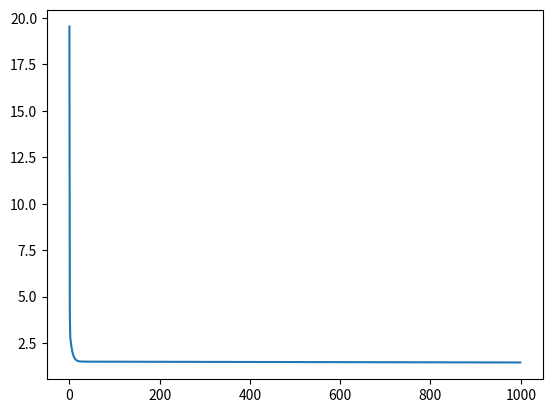

This figure's Python source:
import numpy as np
import random
import matplotlib.pyplot as plt

def predict(x, weights):
    return np.dot(x, weights)

def gradient_descent(x, y, learning_rate, epochs):
    # Adding a column of ones for the intercept term
    x = np.c_[np.ones(x.shape[0]), x]
    num_features = x.shape[1]
    loss = []

    # Initializing weights with random values
    weights = np.random.rand(num_features)
    # print(weights)

    for _ in range(epochs):
        # Calculate predictions
        predictions = predict(x, weights)

        # Calculate errors
        errors = predictions - y
        l = np.sqrt(np.mean(np.square(predictions - y)))
        loss.append(l)

        # Calculating gradients
        # dot product of features and errors.
        # Dividing by len(y) essentially computes the average gradient across all samples in the dataset.
        # This normalization step helps to ensure that the step size taken during each update of the
        # weights is consistent and independent of the size of the dataset.

        # The dot product is used when calculating the gradients because it efficiently computes the sum of the
        # element-wise multiplication between the input features and the errors. This operation effectively
        # calculates the partial derivative of the loss function with respect to each weight.

        gradients = np.dot(x.T, errors) / len(y)

        # Updating weights
        weights -= learning_rate * gradients

    return weights, loss

# Independent and Dependent Variables
x = np.array([[random.randrange(2,50) for i in range(20)],
              [random.randrange(3,30) for i in range(20)]])
x = x.T
y = np.array([round(random.uniform(1,5), 2) for i in range(20)])

learning_rate = 0.001
epochs = 1000

# Fitting the line
weights, loss = gradient_descent(x, y, learning_rate, epochs)
print("Weights:", weights)
# Output: Weights: [0.65459371 0.00933853 0.11411113] - [y_intercept, weight of feature 1, weight of feature 2]
# y = 0.65459371 + x1*0.00933853 + x2*0.11411113

plt.plot(loss)
plt.show()
